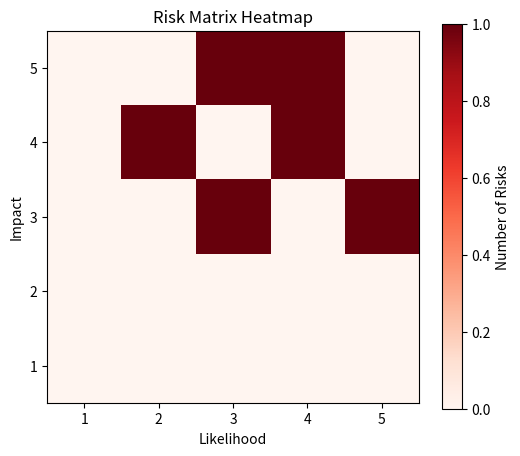

This figure's Python source:
import pandas as pd
import matplotlib.pyplot as plt
import numpy as np

risks = [
    {"risk": "SQL Injection", "likelihood": 4, "impact": 5},
    {"risk": "Weak Password Policy", "likelihood": 5, "impact": 3},
    {"risk": "Unpatched Server OS", "likelihood": 3, "impact": 5},
    {"risk": "Misconfigured S3 Bucket", "likelihood": 2, "impact": 4},
    {"risk": "Phishing Attack", "likelihood": 4, "impact": 4},
    {"risk": "Insecure API Endpoint", "likelihood": 3, "impact": 3},
]

df = pd.DataFrame(risks)
df["risk_score"] = df["likelihood"] * df["impact"]

def classify(score):
    if score >= 20:
        return "Critical"
    elif score >= 12:
        return "High"
    elif score >= 6:
        return "Medium"
    else:
        return "Low"

df["category"] = df["risk_score"].apply(classify)
df = df.sort_values("risk_score", ascending=False).reset_index(drop=True)

print("----------------------------------")
print("Security Risk Register")
print(df.to_string(index=False))
print("----------------------------------")

matrix = np.zeros((5, 5))

for r in risks:
    matrix[r["impact"] - 1, r["likelihood"] - 1] += 1

plt.figure(figsize=(6, 5))
plt.imshow(matrix, cmap="Reds", origin="lower")
plt.xticks(range(5), range(1, 6))
plt.yticks(range(5), range(1, 6))
plt.xlabel("Likelihood")
plt.ylabel("Impact")
plt.title("Risk Matrix Heatmap")
plt.colorbar(label="Number of Risks")
plt.savefig("risk_matrix_heatmap.png")

print("Risk matrix heatmap saved as risk_matrix_heatmap.png")
